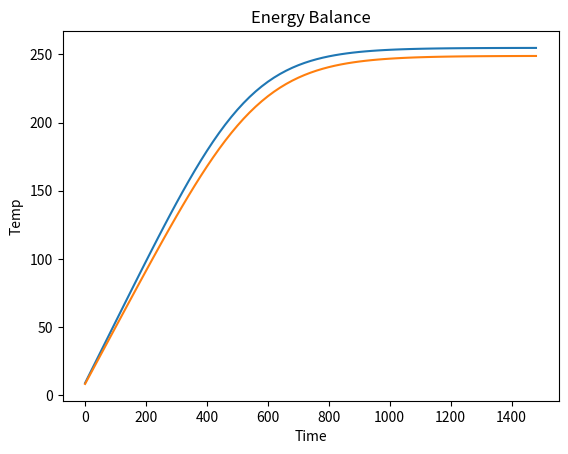

Write Python code to recreate this figure.
#!/usr/bin/env python
# coding: utf-8

# # The Energy balance of the earth

# ## The naked planet model
# 
# We want to calculate the radiation model of a simplified planet without greenhouse gases, the so called naked planet model$^\ast$. The temperature of this planet is determined by balancing energy fluxes in and out of this planet. The energy that comes to the planet is provided by the sun. The planet itself radiates energy to an extent that depends on its temperature. The planet is characterised by a layer of water what serves as a buffer and stores energy until an equilibrium is reached and incoming and outgoing fluxes are balanced.
# 
# The incoming solarheat is determined by $\frac{L (1- \alpha)}{4}$, with the solar constant $L$ (which is not a constant!) and the albedo $\alpha$ (between 0 and 1) of the planet. The factor 4 can be derived from the relation between the shadow of the planet with an area of $\pi r^2$ to the total surface of $4 \pi r^2$.
# 
# The outgoing heat depends on the temperature of the planet according to the Stefan-Boltzmann law, which is $\epsilon \cdot \sigma \cdot T^4$, with the emissivity of the planet (between 0 and 1, with 1 if the object is a black body that absorbs all electromagnetic radiation), the Stefan-Boltzmann constant $\sigma$ = 5.67$\cdot$ 10$^{-8}\frac{W}{m^2 K^4}$, and the current temperature of the planet $T$. 
# 
# Depending on the initial temperature of the planet, the incoming and out-going energy fluxes are not balanced and result in a warming (or cooling) of the planet. If we start with an initial temperature of 0K, the planet will absorb more energy than it emits, thus the total internal energy of the planet rises. The energy is stored by a layer of water with a predefined depth. 
# 
# $^\ast$An example of the naked planet model is also given in the [Coursera Course on Global warming](https://www.coursera.org/lecture/global-warming/naked-planet-climate-model-xWZsI), if you would like to use additional materials.

# **TODO**: Please import the libraries `numpy` and `matplotlib`.

# In[1]:


import numpy as np
import matplotlib.pyplot as plt


# **TODO**: Define all the important variables: The solar constant, albedo of the planet, depth of the water layer, specific heat capacity of water, heat capacity of the water column (we canceled out the area from both, incoming and out-going energy fluxes, and thereby only consider a column of 1m$^2$ (keep in mind the specific heat capacity of water is in \[J/g K\]), epsilon and sigma. Add all units (and any additional infos you need) with a command `#`

# In[2]:


sc = 1361 # kw/m^2
albedo = 0.33 # estimation
wat_depth = 3940 # average in m
wat_dens = 997 # kg^3/m
wat_cap = 4.184 # J/g * K
cap = wat_depth * wat_cap * 10**3 * wat_dens
eps = 1.
sig = 5.67 * (10**-8)


# In[3]:


l = 1366   # W/m2
albedo = 0.3 # []
h = 4000   # depth of the ocean in meters
rho = 1000 # density of water [kg/m3]
capacity_water = 4.186 # heat capacity of water in [J/g K]
capacity = h * capacity_water * 10**3 * rho # J/m2 K # specific heat capacity of water times density of water
epsilon = 1. # []
sigma = 5.67E-8  # W/(m2 K4)


# We want to track the temperature changes over time, starting with an inital temperature, e.g. t$_0$ = 0K. After sufficient timesteps it will approach an equilibrium.
# 
# **TODO**: Create an array of *time* with np.arange(start, end, step), starting with $t_0$ = 0, end with 1500 and timesteps of 20 years. You can choose also other timeperiods and -steps, but keep in mind that some combination may not work because they are numerically unstable

# In[4]:


time = np.arange(0, 1500, 20)


# In[5]:


step = 20 # in years
time = np.arange(0, 1500, step)


# The heat capacity of the planet is set by a layer of water that absorbs the incoming energy and thus changes its temperature. It depends on the specific heat capacity of water (4.186 \[ J g$^{-1}$K$^{-1}$ \], the depth of the water layer in \[m\] and the density of water.
# 
# As energy is added to the planet, the heat content is changing as a function of time by the incoming and out-going fluxes:
# 
# $\frac{d(heat\_content)}{dt}$ = $\frac{L (1- \alpha)}{4}$ - $\sigma \cdot \epsilon \cdot T^4$.
# 
# If the first term is larger than the second, the heat content will increase. If the second term is larger, the heat content will decrease.
# 
# The heat content of a matter is related to the temperature by the heat capacity:
# 
# T\(K\) = $\frac{\textrm{heat_content}[J/m^2]}{\textrm{heat_capacity} [J/m^2  K]}$.
# 
# Heat capacity is the amount of heat required to raise the temperature of an object by 1K.
# 
# We can solve this numerically:
# 
# heat_content(t+1) = heat_content(t) + $\frac{d(heat\_content)}{dt}$ $\cdot$ timestep 
# 
# The incoming radiation will stay constant throughout the simulation. The outgoing radiation is governed by the temperature that is updated in each timestep.
# 
# **TODO**: We will start with a heat content and temperature of the planet of 0 J/m$^2$K and 0K respectively. The variable heat_content will be overwritten in each step of a for-loop, while we want to keep track of the temperature by generating a list and appending the lastest termperature in each time step. Add the equation of the incoming and out-going energy fluxes to the for-loop. Keep in mind, that each timestep is in years and we need a factor to transfere years to seconds.
# 
# Hint: list\[-1\] calls the last item of a list

# In[6]:


heat_content = 0.
temp = [0]

heat_in =  sc*(1-albedo)/4 # add here the equation of incoming energy flux
heat_out = 0
heat_content =  cap * temp[0]

for i in time:   
    heat_out = eps * sig * pow(temp[-1], 4)# add here the equation of the out-going energy fluxes
    heat_content_per_dt = heat_in - heat_out
    heat_content = heat_content + (heat_content_per_dt                     * 20 * 3.14E7)
    #print(i, temp[-1])
    temp.append(heat_content/ cap) 


# In[7]:


heat_content = 0.
temp = [0]

heat_in = l*(1-albedo)/4
heat_out = 0
heat_content =  capacity * temp[0]

for i in time:   
    heat_out = epsilon * sigma * pow(temp[-1], 4)
    heat_content_per_dt = heat_in - heat_out
    heat_content = heat_content + (heat_content_per_dt                     * step * 3.14E7)
    #print(i, temp[-1])
    temp.append(heat_content/ capacity) 


# **TODO**: Plot the calculated temperature curve over time, e.g. with matplotlib.

# In[8]:


plt.xlabel('Time')
plt.ylabel('Temp')
plt.title('Energy Balance')
plt.plot(time, temp[1:])


# In[9]:


#plt.xlabel('Time [y]')
#plt.ylabel('Temerature [K]')

#plt.title('The naked planet model')
#plt.plot(time, temp[1:])


# **TODO** : Imagine the albedo decreases by 0.03. How does this changes the temperature? Add the new temperature curve to your plot.

# In[10]:


albedo = 0.36

heat_content = 0.
temp = [0]

heat_in =  sc*(1-albedo)/4 # add here the equation of incoming energy flux
heat_out = 0
heat_content =  cap * temp[0]

for i in time:   
    heat_out = eps * sig * pow(temp[-1], 4)# add here the equation of the out-going energy fluxes
    heat_content_per_dt = heat_in - heat_out
    heat_content = heat_content + (heat_content_per_dt                     * 20 * 3.14E7)
    #print(i, temp[-1])
    temp.append(heat_content/ cap) 


# In[11]:


plt.xlabel('Time')
plt.ylabel('Temp')
plt.title('Energy Balance')
plt.plot(time, temp[1:])


# **Question**: What would be necessary to add the effect of greenhouse gases in the atmosphere to this model? How could it be implemented? How would this affect the temperature?

# In[ ]:




